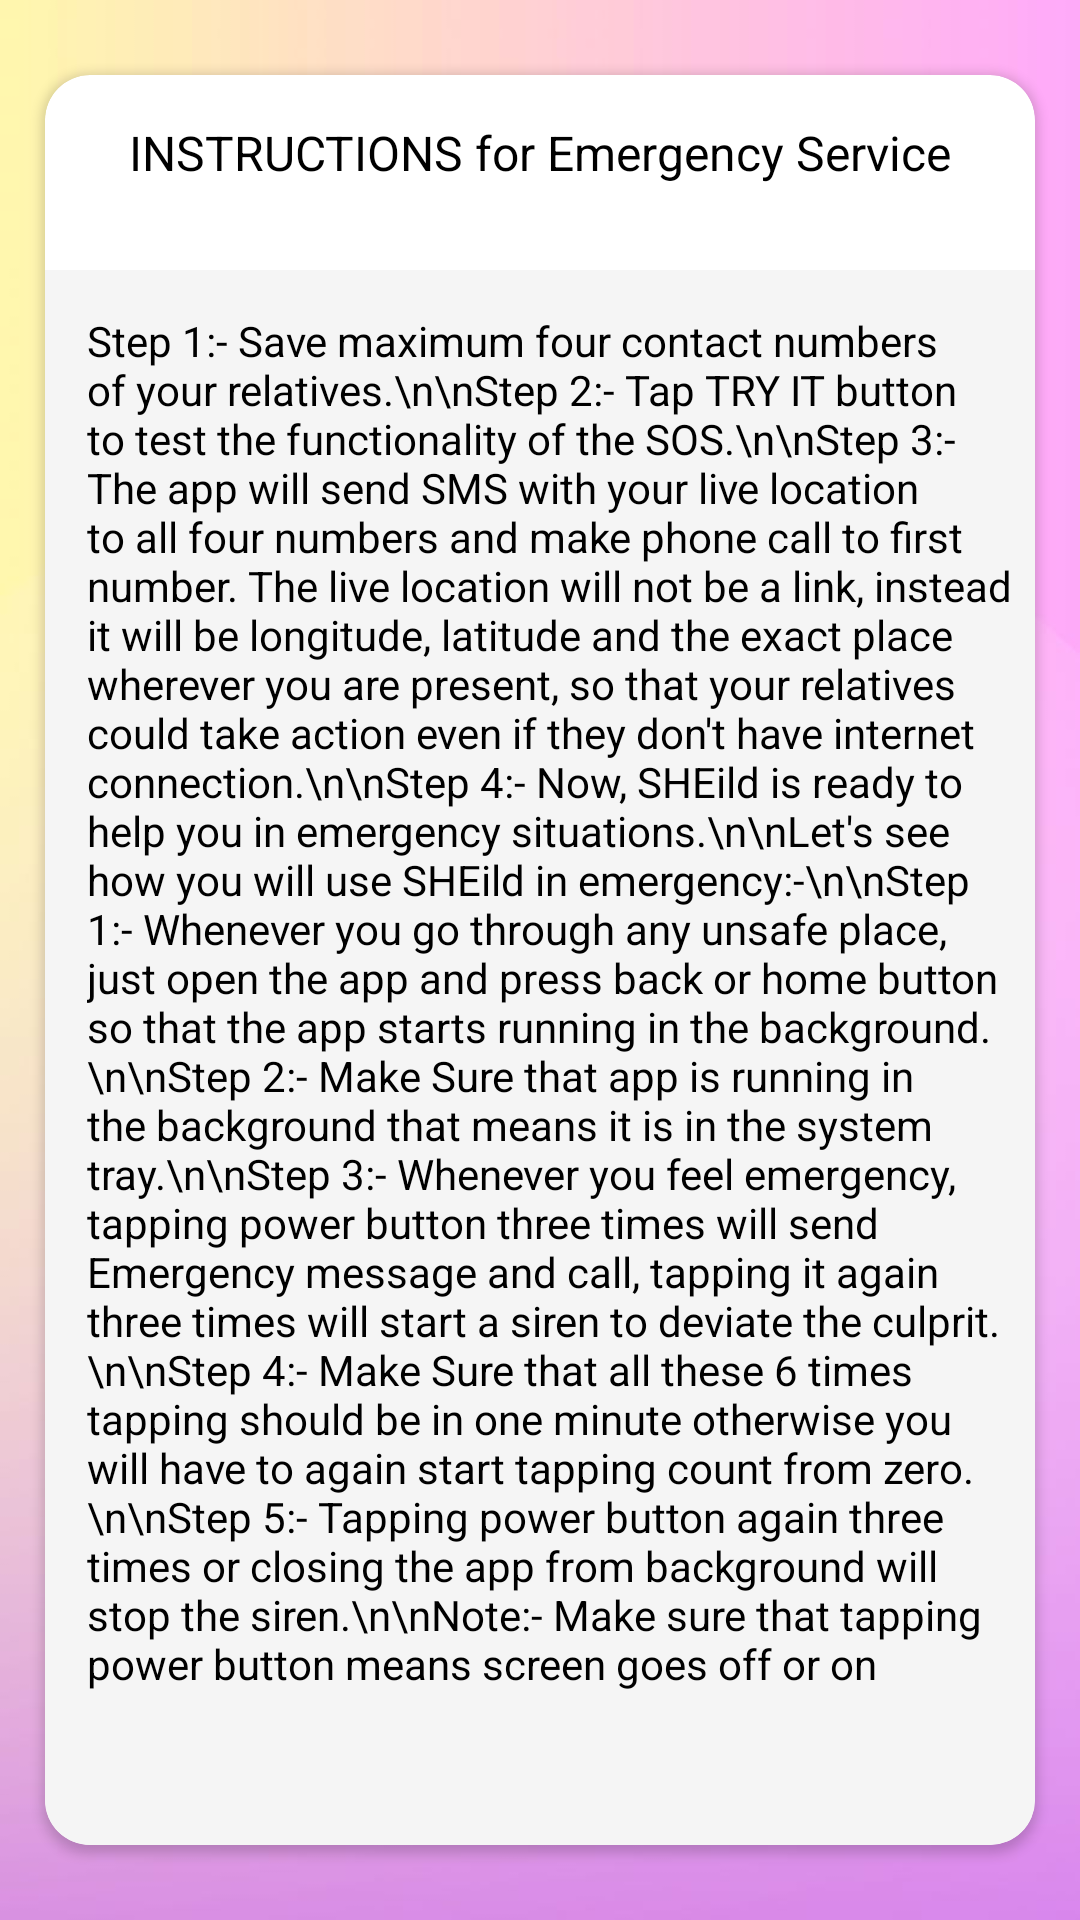

This screen was rendered from an Android layout file. Write that file and the resources it references.
<!-- AndroidManifest.xml: activity theme Theme.New -->
<!-- res/layout/activity_sos_insructions.xml -->
<?xml version="1.0" encoding="utf-8"?>
<androidx.constraintlayout.widget.ConstraintLayout xmlns:android="http://schemas.android.com/apk/res/android"
    xmlns:app="http://schemas.android.com/apk/res-auto"
    xmlns:tools="http://schemas.android.com/tools"
    android:layout_width="match_parent"
    android:layout_height="match_parent"
    android:background="@drawable/nonameback"
    tools:context="com.project.sheild.Bathroom">


    <androidx.cardview.widget.CardView
        android:layout_width="match_parent"
        android:layout_height="match_parent"
        android:layout_marginTop="25dp"
        android:layout_marginLeft="15dp"
        android:layout_marginRight="15dp"
        android:layout_marginBottom="25dp"
        app:cardCornerRadius="15dp"
        >

        <TextView
            android:layout_width="match_parent"
            android:layout_height="wrap_content"
            android:layout_marginTop="15dp"
            android:gravity="center_horizontal"
            android:text="INSTRUCTIONS for Emergency Service"
            android:textColor="#000000"
            android:textSize="16dp" />

        <ScrollView
            android:layout_width="match_parent"
            android:layout_height="match_parent"
            android:layout_marginTop="65dp"
            android:background="@color/lightGray">

            <TextView
                android:layout_width="match_parent"
                android:layout_height="match_parent"
                android:layout_marginLeft="8dp"
                android:layout_marginTop="8dp"
                android:inputType="textMultiLine"
                android:padding="6dp"
                android:text="Step 1:- Save maximum four contact numbers of your relatives.\n\nStep 2:- Tap TRY IT button to test the functionality of the SOS.\n\nStep 3:- The app will send SMS with your live location to all four
numbers and make phone call to first number. The live location will not be a link, instead it will be longitude, latitude and the exact place wherever you are present, so that your relatives could take action even if they don't have internet connection.\n\nStep 4:- Now, SHEild is ready to help you in emergency situations.\n\nLet's see how you will use SHEild in emergency:-\n\nStep 1:- Whenever you go through any unsafe place, just open the app and press back or home button so that the app starts running in the background.\n\nStep 2:- Make Sure that app is running in the background that means it is in the system tray.\n\nStep 3:- Whenever you feel emergency, tapping power button three times will send Emergency message and call, tapping it again three times will start a siren to deviate the culprit.\n\nStep 4:- Make Sure that all these 6 times tapping should be in one minute otherwise you will have to again start tapping count from zero.\n\nStep 5:- Tapping power button again three times or closing the app from background will stop the siren.\n\nNote:- Make sure that tapping power button means screen goes off or on"
                android:textColor="#000000"
                android:textSize="14sp" />
        </ScrollView>
    </androidx.cardview.widget.CardView>

</androidx.constraintlayout.widget.ConstraintLayout>
<!-- resources referenced by this layout -->
<resources>
  <color name="lightGray">#F5F5F5</color>
  <!-- drawable nonameback: jpg bitmap (drawable-hdpi, 16482 bytes) -->
  <style name="Theme.New" parent="Theme.AppCompat.Light.DarkActionBar">
          
          <item name="colorPrimary">@color/colorPrimaryDark</item>
          <item name="colorPrimaryDark">@color/colorPrimaryDark</item>
          <item name="colorAccent">@color/colorPrimaryDark</item>
      </style>
  <color name="colorPrimaryDark">#202f65</color>
</resources>
